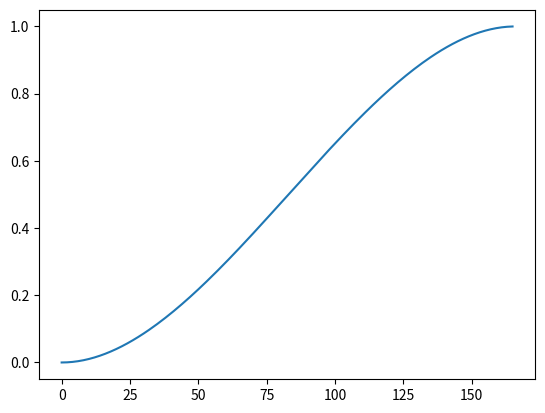

Reproduce this figure in Python.
import numpy as np
import matplotlib.pyplot as plt

m = int(1000/6)
t = np.arange(m)

p = 1

x = (3*p*np.square(t/m)) - (2*p*np.power(t/m, 3))

plt.plot(t, x)
plt.show()